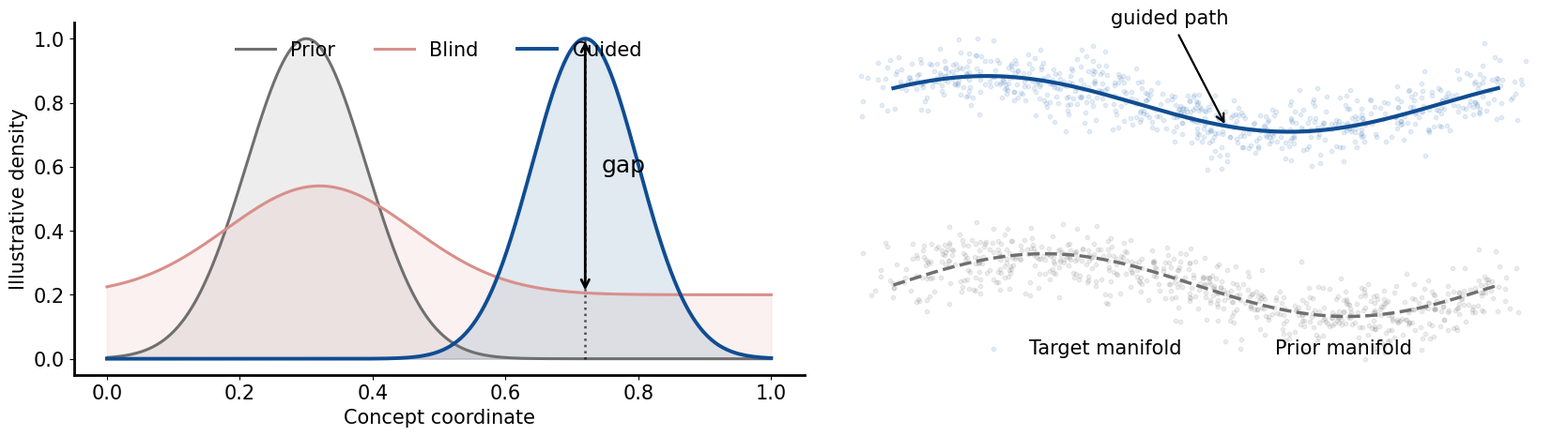

Generate this figure with matplotlib:
#!/usr/bin/env python3
"""Self-contained figures4papers-style concept/manifold diagram templates.

Examples:
  python concept_manifold_template.py --example distribution --output output/distribution
  python concept_manifold_template.py --example manifold --output output/manifold --formats png,pdf
  python concept_manifold_template.py --example swiss-roll --output output/swiss_roll
  python concept_manifold_template.py --example sphere --output output/sphere --seed 7

All examples use deterministic synthetic data, validate key arrays, use a
headless matplotlib backend, and never read from the original repository.
"""

from __future__ import annotations

import argparse
from pathlib import Path
from typing import Sequence

import matplotlib
matplotlib.use("Agg")
import matplotlib.pyplot as plt
import numpy as np

PALETTE = {
    "blue_main": "#0F4D92",
    "blue_secondary": "#3775BA",
    "green_3": "#8BCF8B",
    "red_strong": "#B64342",
    "red_soft": "#D88F8A",
    "neutral": "#6F6F6F",
    "neutral_light": "#CFCECE",
    "teal": "#42949E",
    "violet": "#9A4D8E",
}
SUPPORTED_FORMATS = {"png", "pdf", "svg", "eps", "jpg", "jpeg", "tif", "tiff"}
EPS = 1e-9


def parse_formats(value: str) -> list[str]:
    formats = [part.strip().lower().lstrip(".") for part in value.split(",") if part.strip()]
    if not formats:
        raise argparse.ArgumentTypeError("--formats must not be empty")
    bad = sorted(set(formats) - SUPPORTED_FORMATS)
    if bad:
        raise argparse.ArgumentTypeError(f"unsupported format(s): {', '.join(bad)}")
    return formats


def apply_style(font_size: int = 15) -> None:
    plt.rcParams.update({
        "font.family": "DejaVu Sans",
        "font.size": font_size,
        "axes.spines.right": False,
        "axes.spines.top": False,
        "axes.linewidth": 2.0,
        "legend.frameon": False,
        "svg.fonttype": "none",
    })


def output_base(path: Path) -> Path:
    return path.with_suffix("") if path.suffix.lower().lstrip(".") in SUPPORTED_FORMATS else path


def save_figure(fig: plt.Figure, output: Path, formats: Sequence[str], dpi: int) -> list[Path]:
    base = output_base(output)
    base.parent.mkdir(parents=True, exist_ok=True)
    saved: list[Path] = []
    for fmt in formats:
        out = base.with_suffix(f".{fmt}")
        fig.savefig(out, dpi=dpi, bbox_inches="tight")
        if not out.exists() or out.stat().st_size == 0:
            raise RuntimeError(f"save failed or produced an empty file: {out}")
        saved.append(out)
    plt.close(fig)
    return saved


def finite_array(name: str, arr: np.ndarray, ndim: int | None = None) -> np.ndarray:
    arr = np.asarray(arr, dtype=float)
    if ndim is not None and arr.ndim != ndim:
        raise ValueError(f"{name} must have {ndim} dimensions, got shape {arr.shape}")
    if not np.all(np.isfinite(arr)):
        raise ValueError(f"{name} contains non-finite values")
    return arr


def gaussian(x: np.ndarray, mu: float, sigma: float) -> np.ndarray:
    y = np.exp(-0.5 * ((x - mu) / sigma) ** 2)
    return y / max(float(y.max()), EPS)


def plot_distribution(seed: int) -> plt.Figure:
    del seed  # deterministic analytic curves only
    fig, (ax_left, ax_right) = plt.subplots(1, 2, figsize=(17, 5.2))
    x = np.linspace(0.0, 1.0, 700)
    prior = gaussian(x, 0.30, 0.09)
    blind = 0.34 * gaussian(x, 0.32, 0.14) + 0.20
    guided = gaussian(x, 0.72, 0.08)
    curves = finite_array("curves", np.vstack([prior, blind, guided]), ndim=2)
    if curves.shape[1] != len(x):
        raise ValueError("all distribution curves must match x length")

    ax_left.plot(x, prior, color=PALETTE["neutral"], linewidth=2.2, label="Prior")
    ax_left.fill_between(x, 0, prior, color=PALETTE["neutral"], alpha=0.12)
    ax_left.plot(x, blind, color=PALETTE["red_soft"], linewidth=2.2, label="Blind")
    ax_left.fill_between(x, 0, blind, color=PALETTE["red_soft"], alpha=0.12)
    ax_left.plot(x, guided, color=PALETTE["blue_main"], linewidth=2.8, label="Guided")
    ax_left.fill_between(x, 0, guided, color=PALETTE["blue_main"], alpha=0.12)
    target_x = 0.72
    guided_y = float(np.interp(target_x, x, guided))
    blind_y = float(np.interp(target_x, x, blind))
    ax_left.vlines(target_x, 0, guided_y, color="black", linestyle=":", linewidth=1.8, alpha=0.65)
    ax_left.annotate("", xy=(target_x, guided_y), xytext=(target_x, blind_y),
                     arrowprops={"arrowstyle": "<->", "linewidth": 2.0, "color": "black"})
    ax_left.text(target_x + 0.025, 0.5 * (guided_y + blind_y), "gap", va="center", fontsize=18)
    ax_left.set_xlabel("Concept coordinate")
    ax_left.set_ylabel("Illustrative density")
    ax_left.legend(loc="upper center", ncols=3)

    rng = np.random.default_rng(42)
    t = np.linspace(0, 1, 300)
    ridge_text = np.column_stack([t, 0.20 + 0.09 * np.sin(2 * np.pi * t)])
    ridge_mm = np.column_stack([t, 0.72 + 0.08 * np.sin(2 * np.pi * t + 0.6)])
    pts_text = ridge_text[rng.integers(0, len(t), 700)] + rng.normal(0, [0.035, 0.045], size=(700, 2))
    pts_mm = ridge_mm[rng.integers(0, len(t), 700)] + rng.normal(0, [0.035, 0.045], size=(700, 2))
    ax_right.scatter(pts_mm[:, 0], pts_mm[:, 1], s=10, color=PALETTE["blue_secondary"], alpha=0.12, label="Target manifold")
    ax_right.scatter(pts_text[:, 0], pts_text[:, 1], s=10, color=PALETTE["neutral"], alpha=0.12, label="Prior manifold")
    ax_right.plot(ridge_text[:, 0], ridge_text[:, 1], linestyle="--", color=PALETTE["neutral"], linewidth=2.5)
    ax_right.plot(ridge_mm[:, 0], ridge_mm[:, 1], color=PALETTE["blue_main"], linewidth=3.0)
    ax_right.annotate("guided path", xy=(0.55, ridge_mm[165, 1]), xytext=(0.36, 0.95),
                      arrowprops={"arrowstyle": "->", "lw": 1.6},
                      bbox={"facecolor": "white", "edgecolor": "none", "alpha": 0.9})
    ax_right.set_axis_off()
    ax_right.legend(loc="lower center", ncols=2)
    fig.tight_layout(pad=1.2)
    return fig


def try_kde(points: np.ndarray, grid: int = 130):
    try:
        from scipy.stats import gaussian_kde
    except Exception as exc:  # pragma: no cover - exercised only without scipy
        raise ImportError("KDE contours require scipy; install scipy or use a scatter-only design") from exc
    unique = np.unique(points.round(8), axis=0)
    if unique.shape[0] < 5:
        raise ValueError("KDE requires at least five unique 2D points")
    xmin, ymin = points.min(axis=0) - 0.5
    xmax, ymax = points.max(axis=0) + 0.5
    xx, yy = np.mgrid[xmin:xmax:complex(grid), ymin:ymax:complex(grid)]
    kde = gaussian_kde(points.T)
    zz = kde(np.vstack([xx.ravel(), yy.ravel()])).reshape(xx.shape)
    return xx, yy, zz


def plot_manifold(seed: int) -> plt.Figure:
    rng = np.random.default_rng(seed)
    t = np.linspace(0, 1, 500)
    lower = np.column_stack([10 * t, 1.1 + 0.35 * np.sin(2 * np.pi * t)])
    upper = np.column_stack([10 * t, 4.2 + 0.30 * np.sin(2 * np.pi * t + 0.7)])
    idx_lower = rng.integers(0, len(t), 900)
    idx_upper = rng.integers(0, len(t), 900)
    points_lower = lower[idx_lower] + rng.normal(0, [0.18, 0.20], size=(900, 2))
    points_upper = upper[idx_upper] + rng.normal(0, [0.20, 0.22], size=(900, 2))
    finite_array("points_lower", points_lower, ndim=2)
    finite_array("points_upper", points_upper, ndim=2)

    fig, ax = plt.subplots(figsize=(11, 5.2))
    ax.scatter(points_upper[:, 0], points_upper[:, 1], s=9, color=PALETTE["blue_secondary"], alpha=0.10)
    ax.scatter(points_lower[:, 0], points_lower[:, 1], s=9, color=PALETTE["neutral"], alpha=0.10)
    for pts, color in [(points_upper, PALETTE["blue_main"]), (points_lower, PALETTE["neutral"] )]:
        xx, yy, zz = try_kde(pts)
        levels = np.quantile(zz, np.linspace(0.74, 0.99, 8))
        ax.contour(xx, yy, zz, levels=levels, colors=color, linewidths=1.3, alpha=0.35)
    ax.plot(lower[:, 0], lower[:, 1], linestyle="--", color=PALETTE["neutral"], linewidth=2.5, label="Prior ridge")
    ax.plot(upper[:, 0], upper[:, 1], color=PALETTE["blue_main"], linewidth=3.0, label="Target ridge")
    for xpos in [2.0, 4.5, 7.2]:
        y0 = np.interp(xpos, lower[:, 0], lower[:, 1])
        y1 = np.interp(xpos, upper[:, 0], upper[:, 1])
        ax.annotate("", xy=(xpos, y1), xytext=(xpos, y0),
                    arrowprops={"arrowstyle": "->", "lw": 2.0, "color": PALETTE["red_strong"]})
    ax.text(0.6, 4.85, "target manifold", bbox={"facecolor": "white", "edgecolor": "none"})
    ax.text(0.6, 0.35, "prior manifold", bbox={"facecolor": "white", "edgecolor": "none"})
    ax.set_axis_off()
    ax.legend(loc="lower center", ncols=2)
    fig.tight_layout(pad=1.0)
    return fig


def generate_swiss_roll(n_samples: int, rng: np.random.Generator, noise: float = 0.35):
    t = 1.5 * np.pi * (1 + 2 * rng.random(n_samples))
    x = t * np.cos(t) + noise * rng.normal(size=n_samples)
    z = t * np.sin(t) + noise * rng.normal(size=n_samples)
    return x, z, t


def compute_diffusion_matrix(points: np.ndarray, order_param: np.ndarray, sigma: float = 2.0, threshold: float = 0.02):
    order = np.argsort(order_param)
    points_sorted = points[order]
    t_sorted = order_param[order]
    diff = points_sorted[:, None, :] - points_sorted[None, :, :]
    spatial = np.sqrt(np.sum(diff * diff, axis=2))
    manifold = np.abs(t_sorted[:, None] - t_sorted[None, :])
    combined = spatial + 0.45 * manifold
    P = np.exp(-(combined ** 2) / (2 * sigma ** 2))
    P[P < threshold] = 0.0
    row_sums = P.sum(axis=1, keepdims=True)
    if np.any(row_sums <= 0):
        raise ValueError("diffusion matrix has an all-zero row; lower the threshold or add self-connections")
    P = P / row_sums
    if not np.allclose(P.sum(axis=1), 1.0, atol=1e-6):
        raise ValueError("diffusion matrix rows are not normalized")
    return P, order


def plot_swiss_roll(seed: int) -> plt.Figure:
    rng = np.random.default_rng(seed)
    x, z, t = generate_swiss_roll(180, rng)
    points = np.column_stack([x, z])
    P, order = compute_diffusion_matrix(points, t)
    inverse_order = np.empty_like(order)
    inverse_order[order] = np.arange(len(order))

    fig, (ax_matrix, ax_cloud) = plt.subplots(1, 2, figsize=(13, 6), gridspec_kw={"width_ratios": [1, 1.2]})
    ax_matrix.imshow(P, cmap="Reds", aspect="equal", origin="upper")
    ax_matrix.set_axis_off()
    ax_matrix.set_title("Normalized diffusion matrix")

    threshold = 0.055
    for i in range(len(points)):
        row_i = inverse_order[i]
        strong = np.where(P[row_i] > threshold)[0]
        for row_j in strong[:8]:
            j = order[row_j]
            if i < j:
                prob = max(P[row_i, row_j], P[row_j, row_i])
                ax_cloud.plot([points[i, 0], points[j, 0]], [points[i, 1], points[j, 1]],
                              color="black", linewidth=1.1, alpha=min(0.8, prob * 6), zorder=1)
    scatter = ax_cloud.scatter(points[:, 0], points[:, 1], c=t, cmap="viridis", s=55,
                               alpha=0.65, edgecolors="white", linewidth=0.5, zorder=2)
    ax_cloud.set_aspect("equal")
    ax_cloud.set_axis_off()
    ax_cloud.set_title("Manifold point cloud")
    fig.colorbar(scatter, ax=ax_cloud, fraction=0.046, pad=0.04, label="Manifold order")
    fig.tight_layout(pad=1.0)
    return fig


def shaded_sphere(ax: plt.Axes, resolution: int = 220) -> None:
    xs = np.linspace(-1, 1, resolution)
    ys = np.linspace(-1, 1, resolution)
    x, y = np.meshgrid(xs, ys)
    r2 = x ** 2 + y ** 2
    mask = r2 <= 1.0
    z = np.sqrt(np.clip(1.0 - r2, 0.0, 1.0))
    normals = np.dstack([x, y, z])
    norms = np.linalg.norm(normals, axis=2, keepdims=True) + EPS
    normals = normals / norms
    light = np.array([-0.45, 0.55, 0.75])
    light = light / np.linalg.norm(light)
    intensity = np.clip(0.25 + 0.85 * np.sum(normals * light, axis=2), 0, 1)
    image = np.ones_like(intensity)
    image[mask] = intensity[mask]
    ax.imshow(image, extent=[-1, 1, -1, 1], origin="lower", cmap="gray", vmin=0, vmax=1)


def arc_points(a: np.ndarray, b: np.ndarray, n: int = 80) -> np.ndarray:
    a = a / (np.linalg.norm(a) + EPS)
    b = b / (np.linalg.norm(b) + EPS)
    theta = np.arccos(np.clip(np.dot(a, b), -1.0, 1.0))
    if theta < 1e-6:
        return np.repeat(a[None, :], n, axis=0)
    u = np.linspace(0, 1, n)
    pts = (np.sin((1 - u) * theta)[:, None] * a + np.sin(u * theta)[:, None] * b) / np.sin(theta)
    return pts


def plot_sphere(seed: int) -> plt.Figure:
    rng = np.random.default_rng(seed)
    fig, ax = plt.subplots(figsize=(6.2, 6.2))
    shaded_sphere(ax)
    pts = np.array([[-0.45, 0.55], [0.65, 0.25], [-0.25, -0.58]])
    pts = finite_array("sphere_points", pts, ndim=2)
    for a, b, color, style in [(pts[0], pts[1], PALETTE["red_strong"], "-"),
                               (pts[1], pts[2], PALETTE["red_strong"], "-"),
                               (pts[2], pts[0], PALETTE["teal"], "--")]:
        arc = arc_points(a, b)
        ax.plot(arc[:, 0], arc[:, 1], color=color, linewidth=3.0, linestyle=style, alpha=0.85)
        mid = arc[len(arc) // 2]
        tangent = arc[min(len(arc) - 1, len(arc) // 2 + 1)] - arc[max(0, len(arc) // 2 - 1)]
        ax.arrow(mid[0], mid[1], 0.08 * tangent[0], 0.08 * tangent[1],
                 color=color, head_width=0.045, length_includes_head=True, linewidth=0)
    jitter = rng.normal(0, 0.01, size=pts.shape)
    ax.scatter(pts[:, 0] + jitter[:, 0], pts[:, 1] + jitter[:, 1], s=90,
               color=PALETTE["blue_main"], edgecolors="white", linewidth=1.0, zorder=5)
    ax.text(0, -1.28, "geodesic dispersion sketch", ha="center", fontsize=16)
    ax.set_xlim(-1.25, 1.25)
    ax.set_ylim(-1.35, 1.18)
    ax.set_axis_off()
    fig.tight_layout(pad=0.5)
    return fig


def build_arg_parser() -> argparse.ArgumentParser:
    parser = argparse.ArgumentParser(description="Generate figures4papers-style conceptual/manifold diagram examples.")
    parser.add_argument("--example", choices=["distribution", "manifold", "swiss-roll", "sphere"], default="distribution")
    parser.add_argument("--output", type=Path, default=Path("concept_manifold_template"),
                        help="Output basename or path. Extensions are controlled by --formats.")
    parser.add_argument("--formats", type=parse_formats, default=parse_formats("png,pdf"))
    parser.add_argument("--dpi", type=int, default=300)
    parser.add_argument("--seed", type=int, default=42, help="Deterministic random seed for synthetic examples.")
    return parser


def main() -> None:
    args = build_arg_parser().parse_args()
    apply_style()
    if args.example == "distribution":
        fig = plot_distribution(args.seed)
    elif args.example == "manifold":
        fig = plot_manifold(args.seed)
    elif args.example == "swiss-roll":
        fig = plot_swiss_roll(args.seed)
    else:
        fig = plot_sphere(args.seed)
    saved = save_figure(fig, args.output, args.formats, args.dpi)
    for path in saved:
        print(path)


if __name__ == "__main__":
    main()
